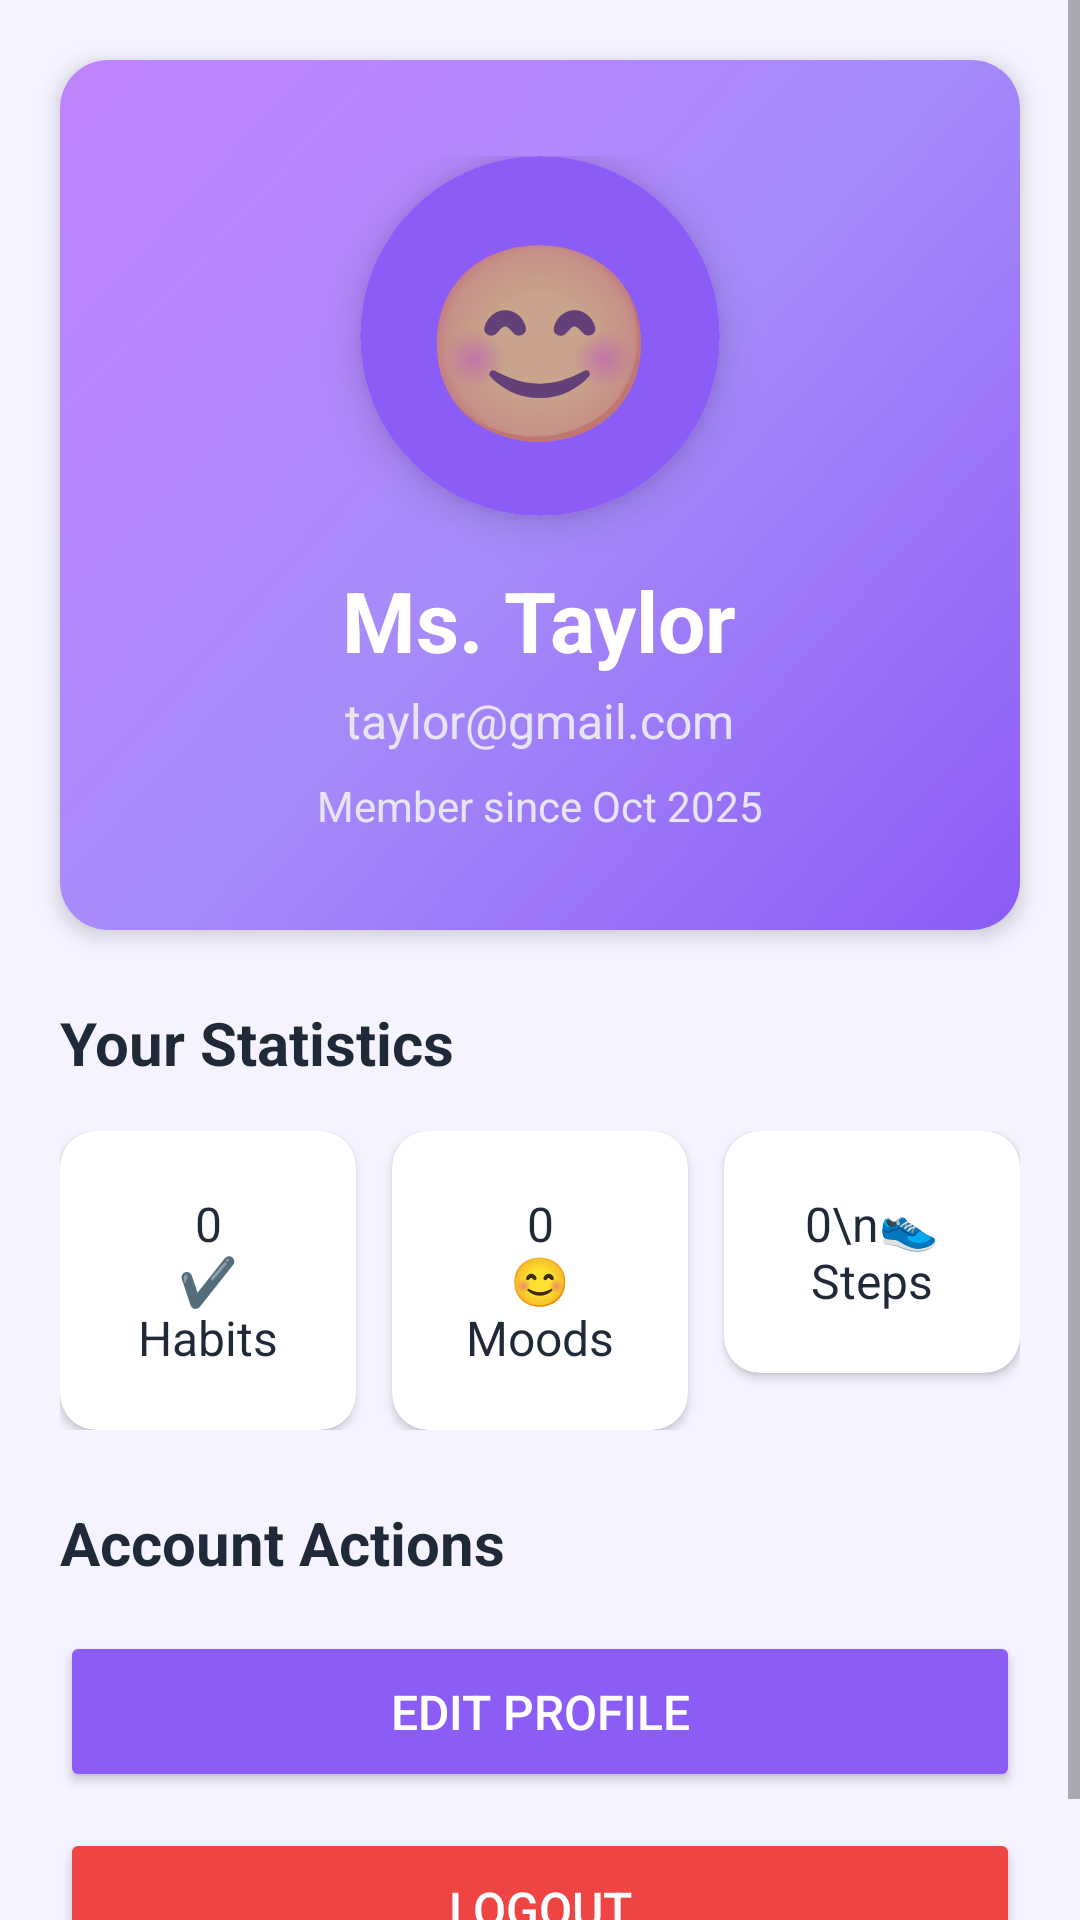

Android layout source for this screen:
<!-- AndroidManifest.xml: application theme Theme.HealthFlow -->
<!-- res/layout/activity_profile.xml -->
<?xml version="1.0" encoding="utf-8"?>
<ScrollView
    xmlns:android="http://schemas.android.com/apk/res/android"
    xmlns:app="http://schemas.android.com/apk/res-auto"
    android:layout_width="match_parent"
    android:layout_height="match_parent"
    android:background="@color/background">

    <LinearLayout
        android:layout_width="match_parent"
        android:layout_height="wrap_content"
        android:clipToPadding="false"
        android:orientation="vertical"
        android:padding="20dp">

        
        <androidx.cardview.widget.CardView
            android:layout_width="match_parent"
            android:layout_height="wrap_content"
            android:layout_marginBottom="24dp"
            app:cardCornerRadius="16dp"
            app:cardElevation="4dp">

            <LinearLayout
                android:layout_width="match_parent"
                android:layout_height="wrap_content"
                android:background="@drawable/gradient_background"
                android:gravity="center"
                android:orientation="vertical"
                android:padding="32dp">

                
                <androidx.cardview.widget.CardView
                    android:layout_width="120dp"
                    android:layout_height="120dp"
                    android:layout_marginBottom="16dp"
                    app:cardCornerRadius="60dp"
                    app:cardElevation="8dp">

                    <FrameLayout
                        android:layout_width="match_parent"
                        android:layout_height="match_parent">

                        <ImageView
                            android:id="@+id/img_profile_avatar"
                            android:layout_width="match_parent"
                            android:layout_height="match_parent"
                            android:background="@color/primary_violet"
                            android:contentDescription="@string/profile_avatar" />

                        <TextView
                            android:id="@+id/txt_avatar_emoji"
                            android:layout_width="wrap_content"
                            android:layout_height="wrap_content"
                            android:layout_gravity="center"
                            android:text="😊"
                            android:textSize="64sp" />

                    </FrameLayout>

                </androidx.cardview.widget.CardView>

                
                <TextView
                    android:id="@+id/txt_profile_name"
                    android:layout_width="wrap_content"
                    android:layout_height="wrap_content"
                    android:text="@string/ms_taylor"
                    android:textColor="@color/white"
                    android:textSize="28sp"
                    android:textStyle="bold" />

                
                <TextView
                    android:id="@+id/txt_profile_email"
                    android:layout_width="wrap_content"
                    android:layout_height="wrap_content"
                    android:layout_marginTop="4dp"
                    android:text="@string/taylor_gmail_com"
                    android:textColor="#E8E5F2"
                    android:textSize="16sp" />

                
                <TextView
                    android:id="@+id/txt_member_since"
                    android:layout_width="wrap_content"
                    android:layout_height="wrap_content"
                    android:layout_marginTop="8dp"
                    android:text="@string/member_since_oct_2025"
                    android:textColor="#E8E5F2"
                    android:textSize="14sp" />

            </LinearLayout>

        </androidx.cardview.widget.CardView>

        
        <TextView
            android:layout_width="wrap_content"
            android:layout_height="wrap_content"
            android:layout_marginBottom="16dp"
            android:text="@string/your_statistics"
            android:textColor="@color/text_primary"
            android:textSize="20sp"
            android:textStyle="bold" />

        
        <LinearLayout
            android:layout_width="match_parent"
            android:layout_height="wrap_content"
            android:layout_marginBottom="24dp"
            android:orientation="horizontal"
            android:weightSum="3">

            
            <androidx.cardview.widget.CardView
                android:layout_width="0dp"
                android:layout_height="wrap_content"
                android:layout_marginEnd="8dp"
                android:layout_weight="1"
                app:cardBackgroundColor="@color/white"
                app:cardCornerRadius="12dp"
                app:cardElevation="2dp">

                <TextView
                    android:id="@+id/txt_total_habits"
                    android:layout_width="match_parent"
                    android:layout_height="wrap_content"
                    android:gravity="center"
                    android:padding="20dp"
                    android:text="@string/profile_habits"
                    android:textAlignment="center"
                    android:textColor="@color/text_primary"
                    android:textSize="16sp" />

            </androidx.cardview.widget.CardView>

            
            <androidx.cardview.widget.CardView
                android:layout_width="0dp"
                android:layout_height="wrap_content"
                android:layout_marginStart="4dp"
                android:layout_marginEnd="4dp"
                android:layout_weight="1"
                app:cardBackgroundColor="@color/white"
                app:cardCornerRadius="12dp"
                app:cardElevation="2dp">

                <TextView
                    android:id="@+id/txt_total_moods"
                    android:layout_width="match_parent"
                    android:layout_height="wrap_content"
                    android:gravity="center"
                    android:padding="20dp"
                    android:text="@string/_0_n_moods"
                    android:textAlignment="center"
                    android:textColor="@color/text_primary"
                    android:textSize="16sp" />

            </androidx.cardview.widget.CardView>

            
            <androidx.cardview.widget.CardView
                android:layout_width="0dp"
                android:layout_height="wrap_content"
                android:layout_marginStart="8dp"
                android:layout_weight="1"
                app:cardBackgroundColor="@color/white"
                app:cardCornerRadius="12dp"
                app:cardElevation="2dp">

                <TextView
                    android:id="@+id/txt_total_steps"
                    android:layout_width="match_parent"
                    android:layout_height="wrap_content"
                    android:gravity="center"
                    android:padding="20dp"
                    android:text="0\n👟 Steps"
                    android:textAlignment="center"
                    android:textColor="@color/text_primary"
                    android:textSize="16sp" />

            </androidx.cardview.widget.CardView>

        </LinearLayout>

        
        <TextView
            android:layout_width="wrap_content"
            android:layout_height="wrap_content"
            android:layout_marginBottom="16dp"
            android:text="@string/account_actions"
            android:textColor="@color/text_primary"
            android:textSize="20sp"
            android:textStyle="bold" />

        
        <Button
            android:id="@+id/btn_edit_profile"
            android:layout_width="match_parent"
            android:layout_height="wrap_content"
            android:layout_marginBottom="12dp"
            android:backgroundTint="@color/primary_violet"
            android:padding="16dp"
            android:text="@string/edit_profile"
            android:textColor="@color/white"
            android:textSize="16sp"
            app:cornerRadius="12dp" />

        
        <Button
            android:id="@+id/btn_logout"
            android:layout_width="match_parent"
            android:layout_height="wrap_content"
            android:backgroundTint="#EF4444"
            android:padding="16dp"
            android:text="@string/logout"
            android:textColor="@color/white"
            android:textSize="16sp"
            app:cornerRadius="12dp" />

    </LinearLayout>

</ScrollView>
<!-- resources referenced by this layout -->
<resources>
  <color name="background">#F5F3FF</color>
  <color name="primary_violet">#8B5CF6</color>
  <color name="text_primary">#1F2937</color>
  <color name="white">#FFFFFF</color>
  <!-- drawable gradient_background (drawable) -->
  <?xml version="1.0" encoding="utf-8"?>
  <shape xmlns:android="http://schemas.android.com/apk/res/android">
      <gradient
          android:type="linear"
          android:angle="135"
          android:startColor="#8B5CF6"
          android:centerColor="#A78BFA"
          android:endColor="#C084FC"/>
  </shape>
  <string name="_0_n_moods">0\n😊 Moods</string>
  <string name="account_actions">Account Actions</string>
  <string name="edit_profile">Edit Profile</string>
  <string name="logout">Logout</string>
  <string name="member_since_oct_2025">Member since Oct 2025</string>
  <string name="ms_taylor">Ms. Taylor</string>
  <string name="profile_avatar">Profile Avatar</string>
  <string name="profile_habits">0\n✔️ Habits</string>
  <string name="taylor_gmail_com">taylor@gmail.com</string>
  <string name="your_statistics">Your Statistics</string>
  <style name="Theme.HealthFlow" parent="Theme.MaterialComponents.DayNight.DarkActionBar">
          <item name="colorPrimary">@color/primary_violet</item>
          <item name="colorPrimaryVariant">@color/primary_violet_dark</item>
          <item name="colorOnPrimary">@color/white</item>
          <item name="colorSecondary">@color/accent_purple</item>
          <item name="colorSecondaryVariant">@color/primary_violet_dark</item>
          <item name="colorOnSecondary">@color/white</item>
          <item name="android:statusBarColor">@color/status_bar</item>
          <item name="android:windowLightStatusBar" tools:targetApi="m">false</item>
      </style>
  <color name="primary_violet_dark">#7C3AED</color>
  <color name="accent_purple">#A78BFA</color>
  <color name="status_bar">#7C3AED</color>
</resources>
